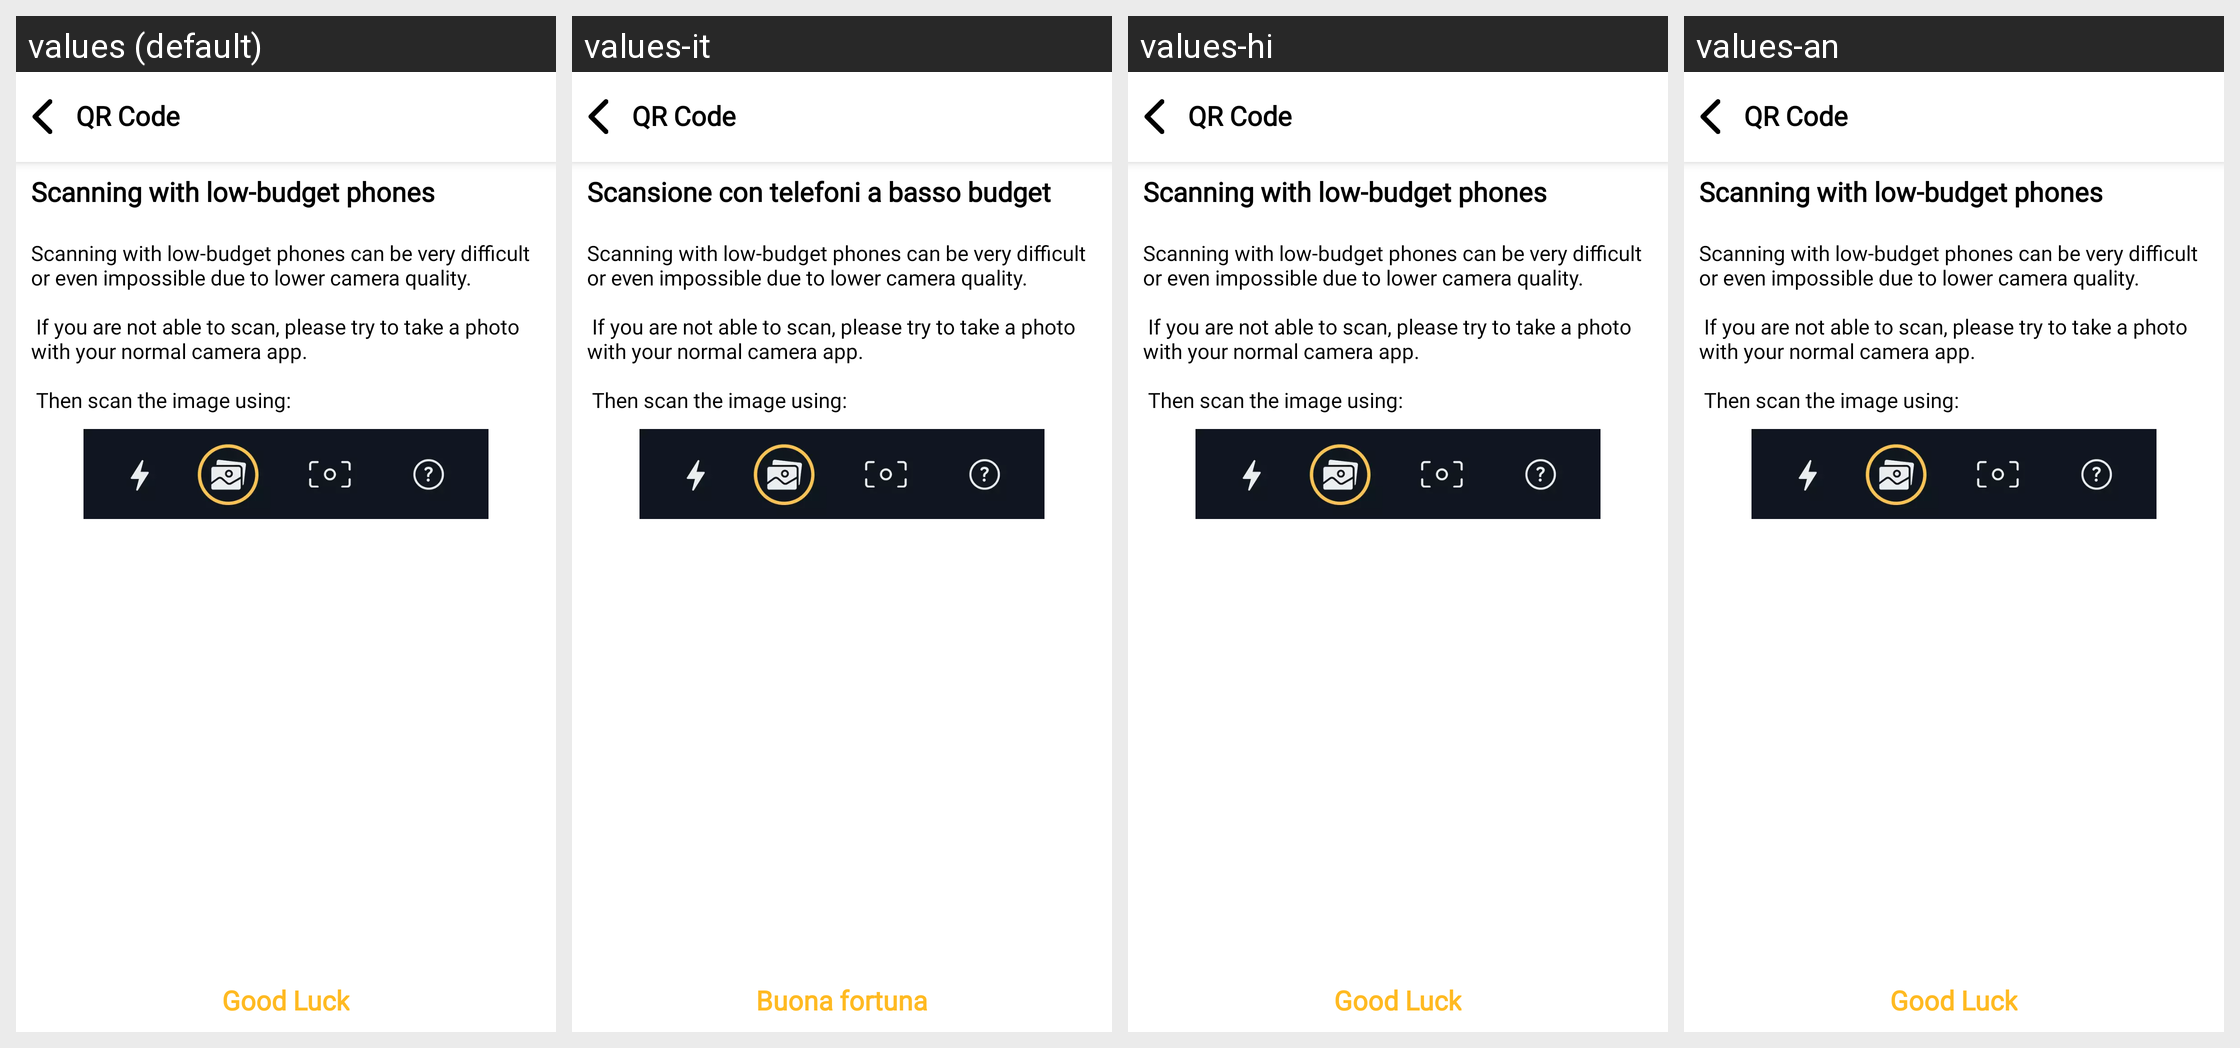

Here is an Android app screen in its default locale and in the app's own translations. Write out the translated-string differences for the strings that appear on this screen.
Android screen res/layout/activity_scanning_not_work.xml rendered under 4 locales, left to right: values (default), values-it, values-hi, values-an. Device: Nexus 5 (rendered at 1080×1920; each locale shown at half size, 540×960, under a caption strip naming it); theme AppTheme.
Other locales in the repository, not shown: values-ar, values-de, values-es-rES, values-fr, values-iw, values-pt, values-ru, values-tr, values-zh.
Strings drawn on this screen, with the default value and each locale's value (text and hints the layout hard-codes, and strings that could not be matched under every locale, appear in the picture but are not listed):

QRCode
  values: QR Code
  values-it: QR Code
  values-hi: QR Code  [not translated; the default value is used]
  values-an: QR Code  [not translated; the default value is used]

scanning_low_budget
  values: Scanning with low-budget phones
  values-it: Scansione con telefoni a basso budget
  values-hi: Scanning with low-budget phones  [not translated; the default value is used]
  values-an: Scanning with low-budget phones  [not translated; the default value is used]

scanned_not_work_txt
  values: Scanning with low-budget phones can be very difficult or even impossible due to lower camera quality.
      
       If you are not able to scan, please try to take a photo with your normal camera app.
      
       Then scan the image using:
  values-it: Scanning with low-budget phones can be very difficult or even impossible due to lower camera quality.
      
       If you are not able to scan, please try to take a photo with your normal camera app.
      
       Then scan the image using:  [not translated; the default value is used]
  values-hi: Scanning with low-budget phones can be very difficult or even impossible due to lower camera quality.
      
       If you are not able to scan, please try to take a photo with your normal camera app.
      
       Then scan the image using:  [not translated; the default value is used]
  values-an: Scanning with low-budget phones can be very difficult or even impossible due to lower camera quality.
      
       If you are not able to scan, please try to take a photo with your normal camera app.
      
       Then scan the image using:  [not translated; the default value is used]

good_luck
  values: Good Luck
  values-it: Buona fortuna
  values-hi: Good Luck  [not translated; the default value is used]
  values-an: Good Luck  [not translated; the default value is used]
